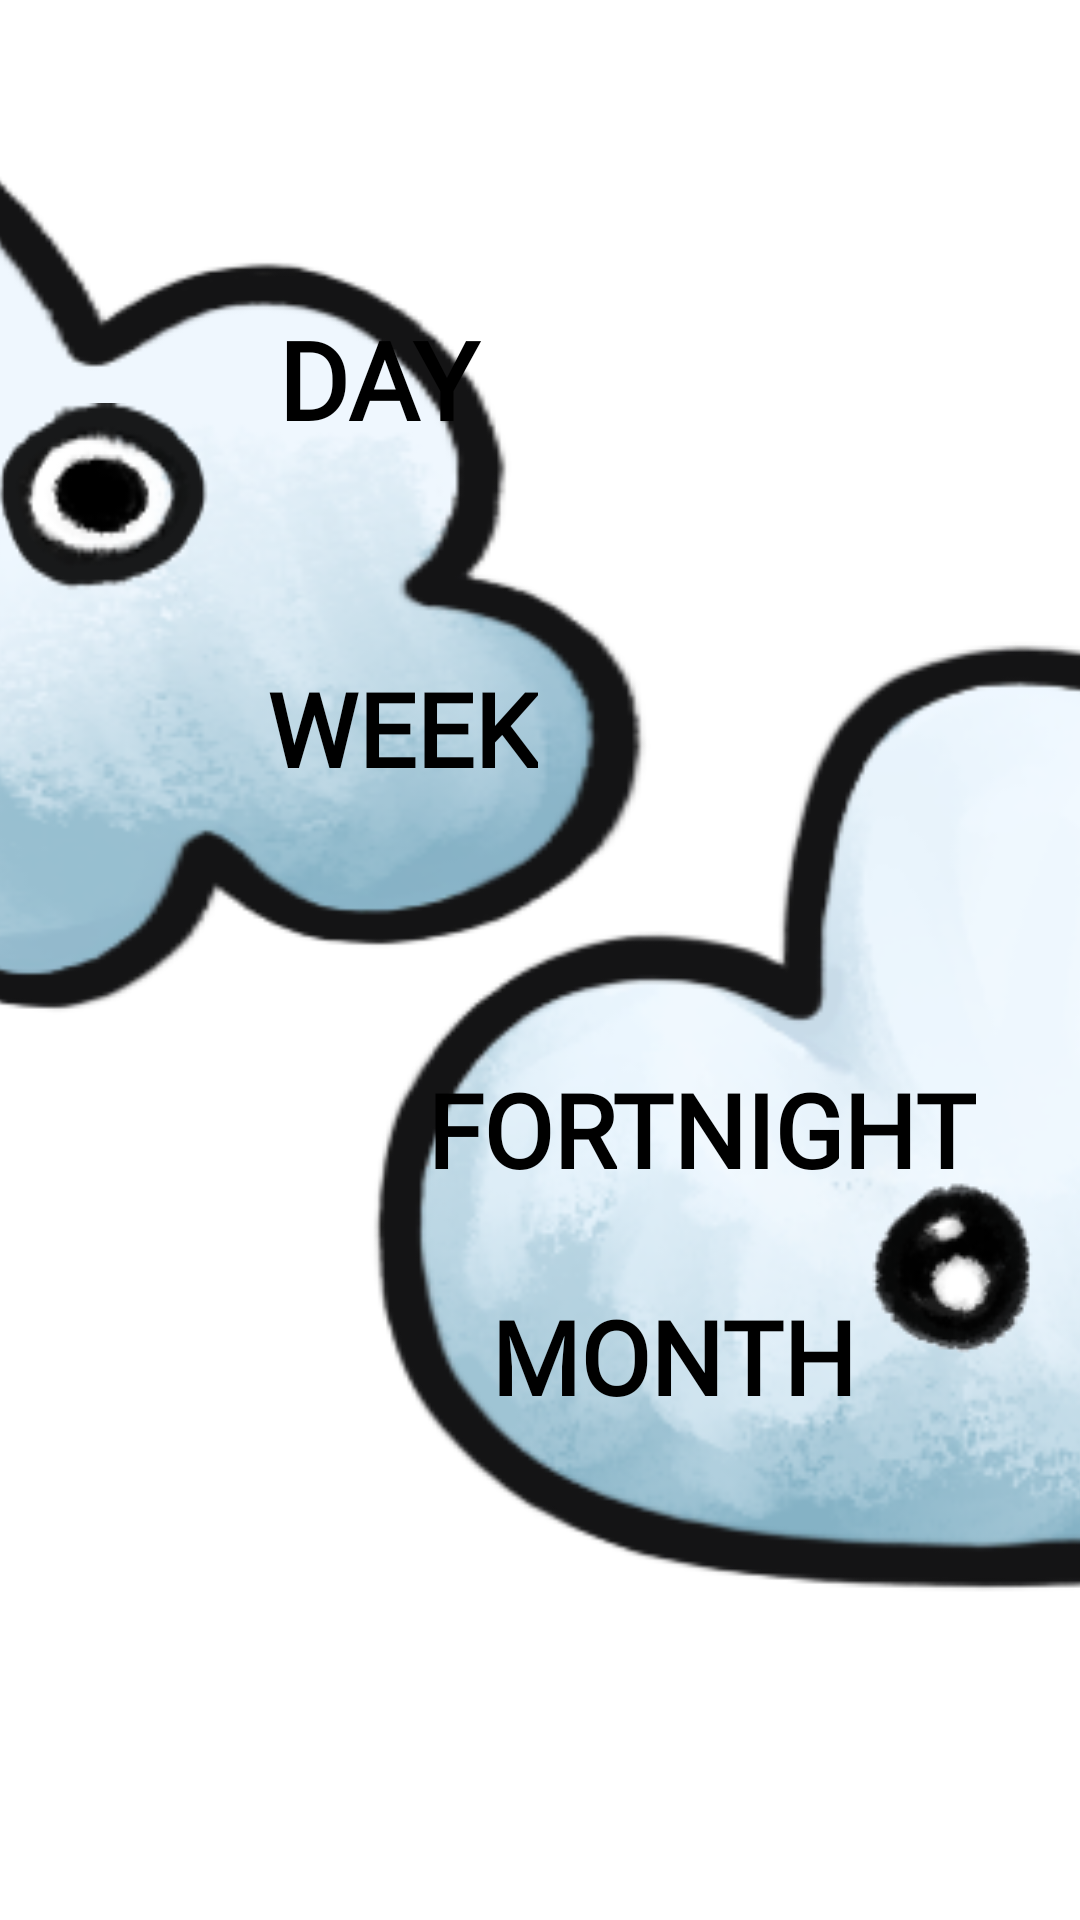

Reconstruct the res/layout file that produces this screen, plus the resources it refers to.
<!-- AndroidManifest.xml: application theme Base.Theme.Countdown -->
<!-- res/layout/act_add_format_picker_light.xml -->
<androidx.constraintlayout.widget.ConstraintLayout xmlns:android="http://schemas.android.com/apk/res/android"
    xmlns:app="http://schemas.android.com/apk/res-auto"
    android:layout_width="412dp"
    android:layout_height="892dp"
    android:background="@android:color/transparent">

    


    <ImageView
        android:id="@+id/cloud_num_one"
        android:layout_width="530dp"
        android:layout_height="353dp"
        android:contentDescription="@string/Cloud"
        android:scaleType="fitXY"
        android:src="@drawable/act_add_clouds_three_cat_form_light_outlined"
        app:layout_constraintBottom_toBottomOf="parent"
        app:layout_constraintEnd_toEndOf="parent"
        app:layout_constraintTop_toTopOf="parent"
        app:layout_constraintVertical_bias="0.058" />

    <ImageView
        android:id="@+id/cloud_num_two"
        android:layout_width="530dp"
        android:layout_height="353dp"
        android:layout_marginStart="100dp"
        android:contentDescription="@string/Cloud"
        android:scaleType="fitXY"
        android:src="@drawable/act_add_clouds_one_cat_form_light_outlined"
        app:layout_constraintBottom_toBottomOf="parent"
        app:layout_constraintStart_toStartOf="parent"
        app:layout_constraintTop_toTopOf="parent"
        app:layout_constraintVertical_bias="0.686" />

    <ImageView
        android:layout_width="101dp"
        android:layout_height="122dp"
        android:layout_marginEnd="276dp"
        android:contentDescription="@string/cloud_eyes_one_dark"
        android:scaleX="-0.8"
        android:src="@drawable/act_add_cloud_eyes_one_light"
        app:layout_constraintBottom_toBottomOf="parent"
        app:layout_constraintEnd_toEndOf="parent"
        app:layout_constraintTop_toTopOf="parent"
        app:layout_constraintVertical_bias="0.205" />

    <ImageView
        android:layout_width="101dp"
        android:layout_height="122dp"
        android:layout_marginEnd="360dp"
        android:contentDescription="@string/cloud_eyes_one_dark"
        android:scaleX="0.8"
        android:src="@drawable/act_add_cloud_eyes_one_light"
        app:layout_constraintBottom_toBottomOf="parent"
        app:layout_constraintEnd_toEndOf="parent"
        app:layout_constraintTop_toTopOf="parent"
        app:layout_constraintVertical_bias="0.205" />

    <ImageView
        android:layout_width="80dp"
        android:layout_height="54dp"
        android:layout_marginStart="358dp"
        android:contentDescription="@string/cloud_eyes_one_dark"
        android:scaleType="center"
        android:src="@drawable/act_add_cloud_eyes_two_two_light"
        app:layout_constraintBottom_toBottomOf="parent"
        app:layout_constraintStart_toStartOf="parent"
        app:layout_constraintTop_toTopOf="parent"
        app:layout_constraintVertical_bias="0.676" />

    <ImageView
        android:layout_width="90dp"
        android:layout_height="84dp"
        android:layout_marginStart="274dp"
        android:contentDescription="@string/cloud_eyes_one_dark"
        android:scaleType="center"
        android:src="@drawable/act_add_cloud_eyes_two_one_light"
        app:layout_constraintBottom_toBottomOf="parent"
        app:layout_constraintStart_toStartOf="parent"
        app:layout_constraintTop_toTopOf="parent"
        app:layout_constraintVertical_bias="0.685" />

    <Button
        android:id="@+id/dayButton"
        style="@style/buttonStyle"
        android:layout_width="wrap_content"
        android:layout_height="62dp"
        android:background="@android:color/transparent"
        android:fontFamily="@font/cloud"
        android:text="@string/Day"
        android:textSize="36sp"
        android:textStyle="bold"
        app:layout_constraintBottom_toBottomOf="parent"
        app:layout_constraintEnd_toEndOf="parent"
        app:layout_constraintHorizontal_bias="0.3"
        app:layout_constraintStart_toStartOf="parent"
        app:layout_constraintTop_toTopOf="@+id/cloud_num_one"
        app:layout_constraintVertical_bias="0.13999999" />

    <Button
        android:id="@+id/weekButton"
        style="@style/buttonStyle"
        android:layout_width="wrap_content"
        android:layout_height="62dp"
        android:background="@android:color/transparent"
        android:fontFamily="@font/cloud"
        android:text="@string/Week"
        android:textSize="34sp"
        android:textStyle="bold"
        app:layout_constraintBottom_toBottomOf="@+id/cloud_num_one"
        app:layout_constraintEnd_toEndOf="parent"
        app:layout_constraintHorizontal_bias="0.33"
        app:layout_constraintStart_toStartOf="parent"
        app:layout_constraintTop_toTopOf="@+id/cloud_num_one"
        app:layout_constraintVertical_bias="0.66999996" />

    <Button
        android:id="@+id/fortnightButton"
        style="@style/buttonStyle"
        android:layout_width="wrap_content"
        android:layout_height="62dp"
        android:background="@android:color/transparent"
        android:fontFamily="@font/cloud"
        android:text="@string/Fortnight"
        android:textSize="34sp"
        android:textStyle="bold"
        app:layout_constraintBottom_toBottomOf="@+id/cloud_num_two"
        app:layout_constraintEnd_toEndOf="parent"
        app:layout_constraintHorizontal_bias="0.55"
        app:layout_constraintStart_toStartOf="@+id/cloud_num_two"
        app:layout_constraintTop_toTopOf="@+id/cloud_num_two"
        app:layout_constraintVertical_bias="0.51" />

    <Button
        android:id="@+id/monthButton"
        style="@style/buttonStyle"
        android:layout_width="180dp"
        android:layout_height="62dp"
        android:background="@android:color/transparent"
        android:fontFamily="@font/cloud"
        android:text="@string/Month"
        android:textSize="34sp"
        android:textStyle="bold"
        app:layout_constraintBottom_toBottomOf="@+id/cloud_num_two"
        app:layout_constraintEnd_toEndOf="parent"
        app:layout_constraintHorizontal_bias="0.43"
        app:layout_constraintStart_toStartOf="@+id/cloud_num_two"
        app:layout_constraintTop_toTopOf="@+id/cloud_num_two"
        app:layout_constraintVertical_bias="0.77" />

</androidx.constraintlayout.widget.ConstraintLayout>
<!-- resources referenced by this layout -->
<resources>
  <!-- drawable act_add_cloud_eyes_one_light: png bitmap (drawable, 3922 bytes) -->
  <!-- drawable act_add_cloud_eyes_two_one_light: png bitmap (drawable, 4306 bytes) -->
  <!-- drawable act_add_cloud_eyes_two_two_light: png bitmap (drawable, 2565 bytes) -->
  <!-- drawable act_add_clouds_one_cat_form_light_outlined: png bitmap (drawable, 67585 bytes) -->
  <!-- drawable act_add_clouds_three_cat_form_light_outlined: png bitmap (drawable, 44965 bytes) -->
  <string name="Cloud">Cloud</string>
  <string name="Day">Day</string>
  <string name="Fortnight">Fortnight</string>
  <string name="Month">Month</string>
  <string name="Week">Week</string>
  <string name="cloud_eyes_one_dark">cloud_eyes_one_dark</string>
  <style name="buttonStyle" parent="Widget.AppCompat.Button">
          <item name="android:textColor">@color/black</item>
          <item name="backgroundTint">@color/act_add_button_light</item>
      </style>
  <style name="Base.Theme.Countdown" parent="Theme.Material3.DayNight.NoActionBar">
          <item name="android:windowBackground">@color/act_all_navbar_background_light</item>
          <item name="android:statusBarColor">@color/act_all_light_background</item>
          <item name="android:navigationBarColor">@color/act_all_light_background</item>
      </style>
  <color name="black">#FF000000</color>
</resources>
